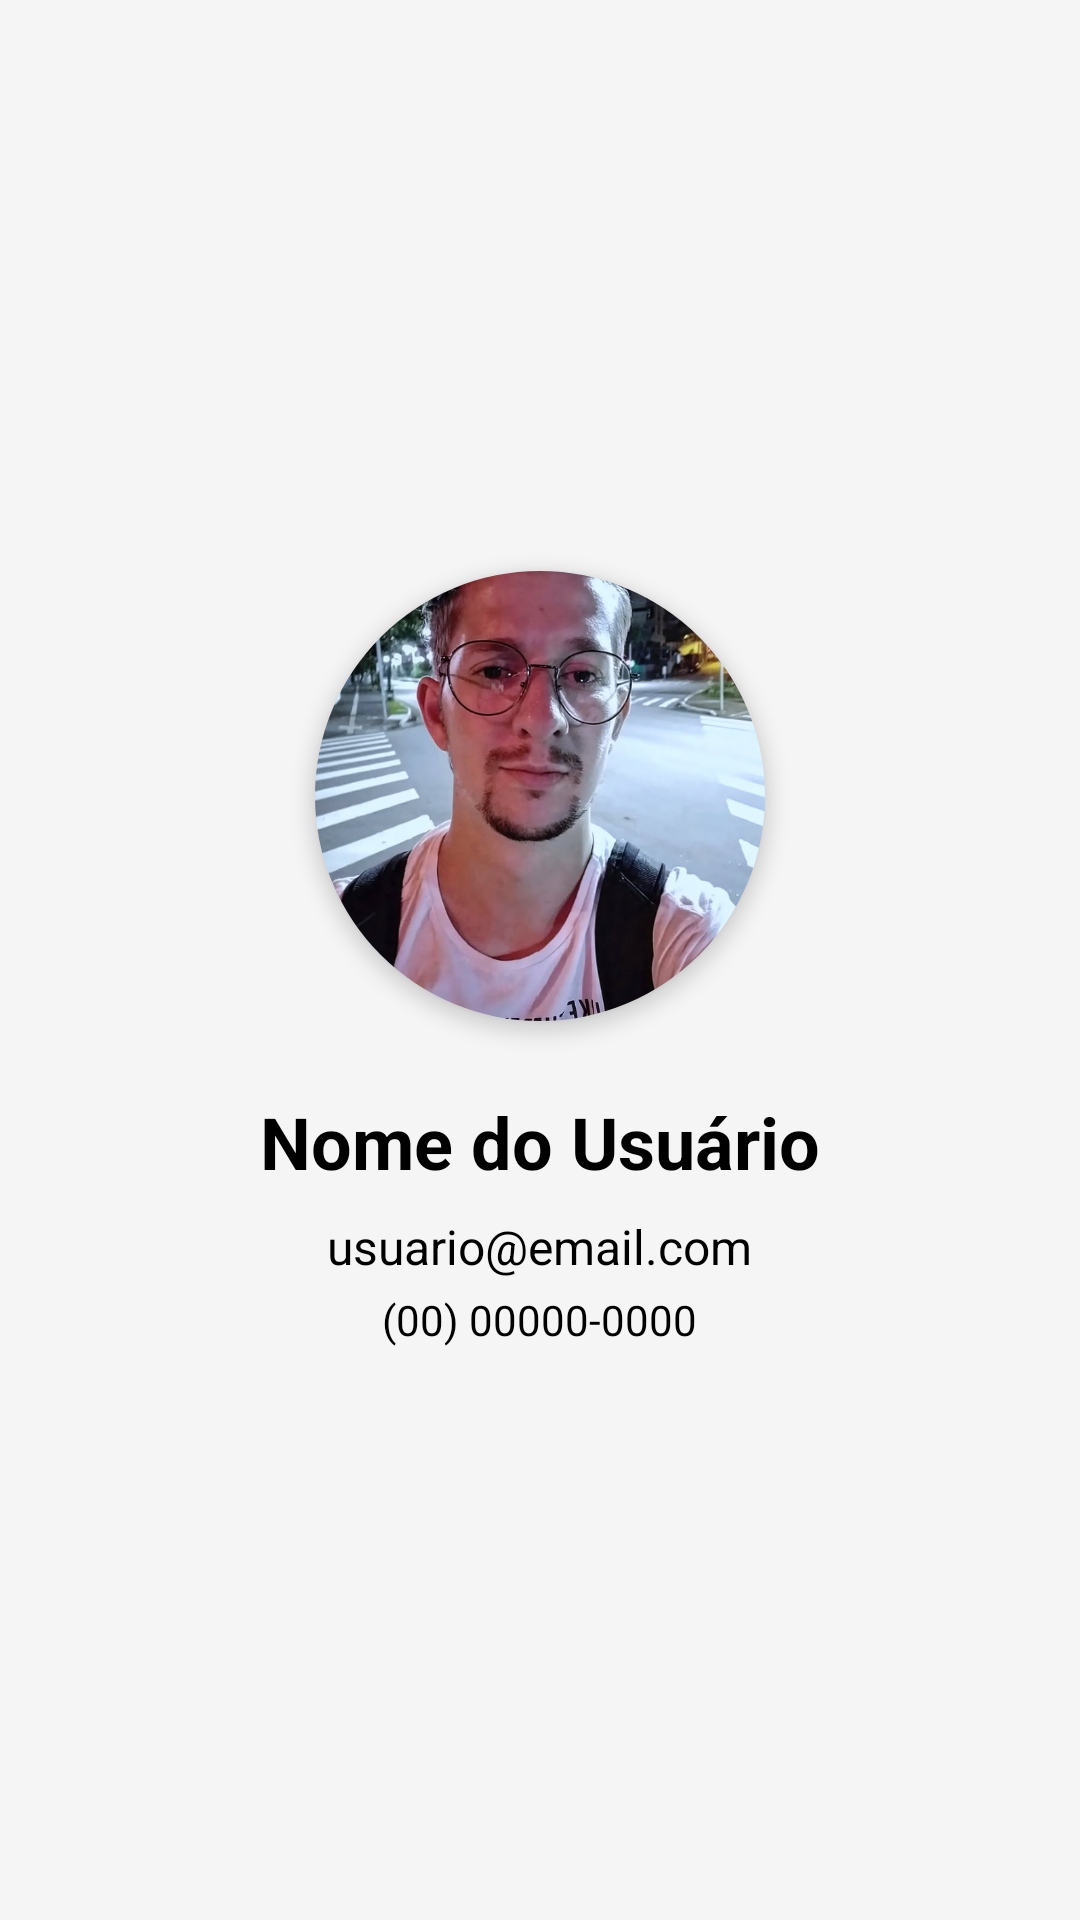

Layout XML and referenced resources for this Android screen:
<!-- AndroidManifest.xml: application theme Theme.AppComprasAndroid -->
<!-- res/layout/fragment_perfil.xml -->
<?xml version="1.0" encoding="utf-8"?>
<LinearLayout xmlns:android="http://schemas.android.com/apk/res/android"
    xmlns:app="http://schemas.android.com/apk/res-auto"
    android:layout_width="match_parent"
    android:layout_height="match_parent"
    android:background="@color/background"
    android:clickable="true"
    android:focusable="true"
    android:gravity="center"
    android:orientation="vertical"
    android:padding="24dp">

    
    
    
    <com.google.android.material.imageview.ShapeableImageView
        android:id="@+id/imgPerfil"
        android:layout_width="150dp"
        android:layout_height="150dp"
        android:scaleType="centerCrop"
        android:src="@drawable/perfil"
        app:shapeAppearanceOverlay="@style/CircleImage"
        android:elevation="4dp"
        android:layout_marginBottom="24dp" />

    
    
    
    <TextView
        android:id="@+id/txtPerfilNome"
        android:layout_width="wrap_content"
        android:layout_height="wrap_content"
        android:text="Nome do Usuário"
        android:textSize="24sp"
        android:textColor="@color/black"
        android:textStyle="bold" />

    
    
    
    <TextView
        android:id="@+id/txtPerfilEmail"
        android:layout_width="wrap_content"
        android:layout_height="wrap_content"
        android:layout_marginTop="8dp"
        android:text="usuario@email.com"
        android:textSize="16sp"
        android:textColor="@color/black" />

    
    
    
    <TextView
        android:id="@+id/txtPerfilTelefone"
        android:layout_width="wrap_content"
        android:layout_height="wrap_content"
        android:layout_marginTop="4dp"
        android:text="(00) 00000-0000"
        android:textSize="14sp"
        android:textColor="@color/black" />

</LinearLayout>
<!-- resources referenced by this layout -->
<resources>
  <color name="background">#F5F5F5</color>
  <color name="black">#FF000000</color>
  <!-- drawable perfil: png bitmap (drawable, 610091 bytes) -->
  <style name="CircleImage" parent="">
          <item name="cornerSize">50%</item>
      </style>
  <style name="Theme.AppComprasAndroid" parent="Base.Theme.AppComprasAndroid" />
  <style name="Base.Theme.AppComprasAndroid" parent="Theme.Material3.DayNight.NoActionBar">
          
          
          
          
      </style>
</resources>
